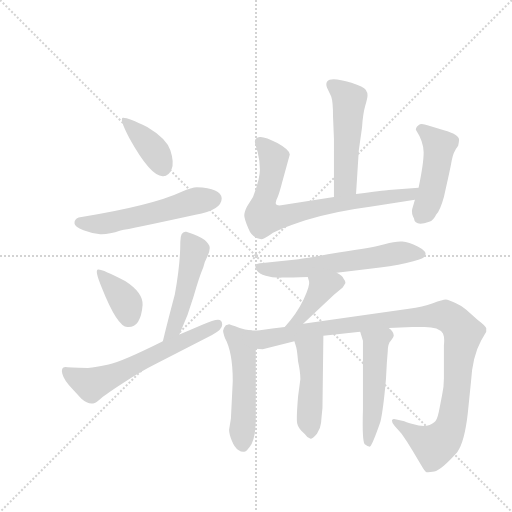
t = 0.00 s
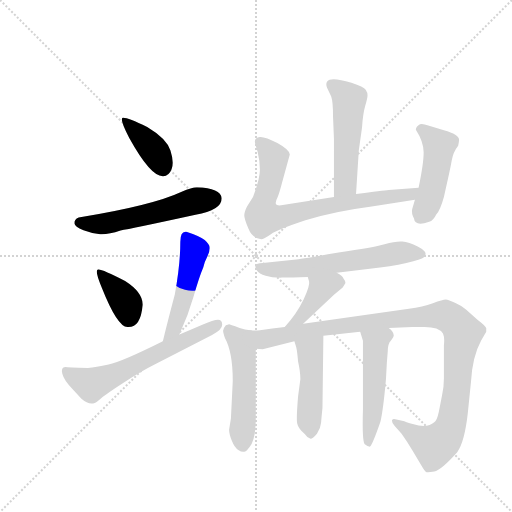
t = 1.97 s
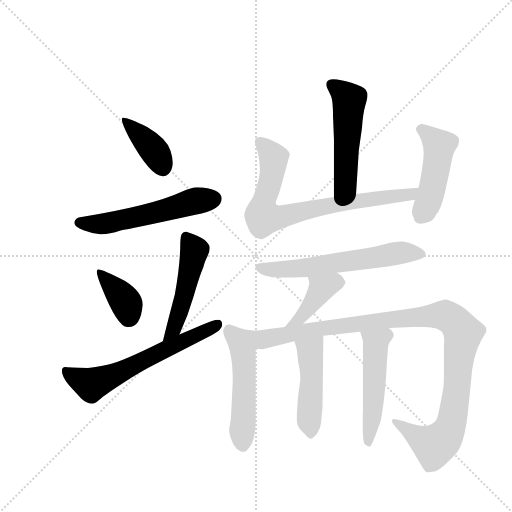
t = 3.94 s
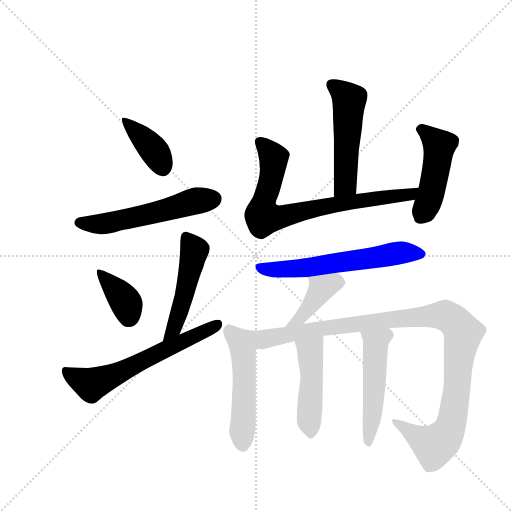
t = 5.91 s
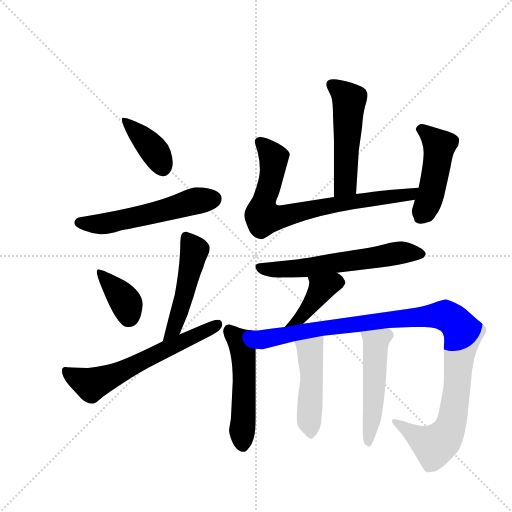
t = 7.89 s
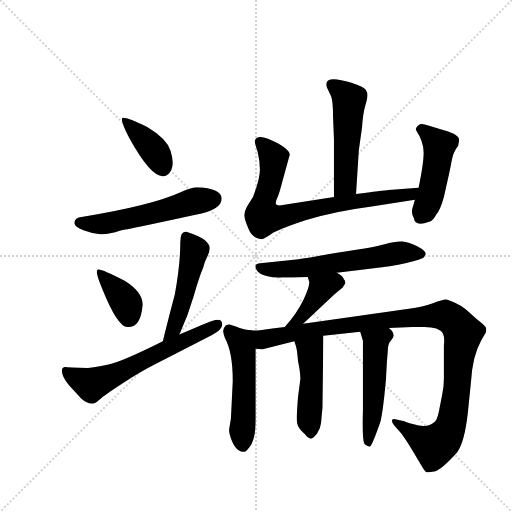
t = 9.86 s

The animated SVG that drew these frames (rendered in a browser with its animation timeline set to each time). Animation: 14 CSS @keyframes rules; one cycle of 9.86 s.

<svg version="1.1" viewBox="0 0 1024 1024" xmlns="http://www.w3.org/2000/svg">
  <g stroke="lightgray" stroke-dasharray="1,1" stroke-width="1" transform="scale(4, 4)">
    <line x1="0" y1="0" x2="256" y2="256"></line>
    <line x1="256" y1="0" x2="0" y2="256"></line>
    <line x1="128" y1="0" x2="128" y2="256"></line>
    <line x1="0" y1="128" x2="256" y2="128"></line>
  </g>
  <g transform="scale(0.92, -0.92) translate(60, -900)">
    <style type="text/css">
      
        @keyframes keyframes0 {
          from {
            stroke: blue;
            stroke-dashoffset: 390;
            stroke-width: 128;
          }
          56% {
            animation-timing-function: step-end;
            stroke: blue;
            stroke-dashoffset: 0;
            stroke-width: 128;
          }
          to {
            stroke: black;
            stroke-width: 1024;
          }
        }
        #make-me-a-hanzi-animation-0 {
          animation: keyframes0 0.5673828125s both;
          animation-delay: 0s;
          animation-timing-function: linear;
        }
      
        @keyframes keyframes1 {
          from {
            stroke: blue;
            stroke-dashoffset: 554;
            stroke-width: 128;
          }
          64% {
            animation-timing-function: step-end;
            stroke: blue;
            stroke-dashoffset: 0;
            stroke-width: 128;
          }
          to {
            stroke: black;
            stroke-width: 1024;
          }
        }
        #make-me-a-hanzi-animation-1 {
          animation: keyframes1 0.7008463541666666s both;
          animation-delay: 0.5673828125s;
          animation-timing-function: linear;
        }
      
        @keyframes keyframes2 {
          from {
            stroke: blue;
            stroke-dashoffset: 374;
            stroke-width: 128;
          }
          55% {
            animation-timing-function: step-end;
            stroke: blue;
            stroke-dashoffset: 0;
            stroke-width: 128;
          }
          to {
            stroke: black;
            stroke-width: 1024;
          }
        }
        #make-me-a-hanzi-animation-2 {
          animation: keyframes2 0.5543619791666666s both;
          animation-delay: 1.2682291666666665s;
          animation-timing-function: linear;
        }
      
        @keyframes keyframes3 {
          from {
            stroke: blue;
            stroke-dashoffset: 491;
            stroke-width: 128;
          }
          62% {
            animation-timing-function: step-end;
            stroke: blue;
            stroke-dashoffset: 0;
            stroke-width: 128;
          }
          to {
            stroke: black;
            stroke-width: 1024;
          }
        }
        #make-me-a-hanzi-animation-3 {
          animation: keyframes3 0.6495768229166666s both;
          animation-delay: 1.822591145833333s;
          animation-timing-function: linear;
        }
      
        @keyframes keyframes4 {
          from {
            stroke: blue;
            stroke-dashoffset: 621;
            stroke-width: 128;
          }
          67% {
            animation-timing-function: step-end;
            stroke: blue;
            stroke-dashoffset: 0;
            stroke-width: 128;
          }
          to {
            stroke: black;
            stroke-width: 1024;
          }
        }
        #make-me-a-hanzi-animation-4 {
          animation: keyframes4 0.75537109375s both;
          animation-delay: 2.4721679687499996s;
          animation-timing-function: linear;
        }
      
        @keyframes keyframes5 {
          from {
            stroke: blue;
            stroke-dashoffset: 519;
            stroke-width: 128;
          }
          63% {
            animation-timing-function: step-end;
            stroke: blue;
            stroke-dashoffset: 0;
            stroke-width: 128;
          }
          to {
            stroke: black;
            stroke-width: 1024;
          }
        }
        #make-me-a-hanzi-animation-5 {
          animation: keyframes5 0.67236328125s both;
          animation-delay: 3.2275390624999996s;
          animation-timing-function: linear;
        }
      
        @keyframes keyframes6 {
          from {
            stroke: blue;
            stroke-dashoffset: 774;
            stroke-width: 128;
          }
          72% {
            animation-timing-function: step-end;
            stroke: blue;
            stroke-dashoffset: 0;
            stroke-width: 128;
          }
          to {
            stroke: black;
            stroke-width: 1024;
          }
        }
        #make-me-a-hanzi-animation-6 {
          animation: keyframes6 0.8798828125s both;
          animation-delay: 3.8999023437499996s;
          animation-timing-function: linear;
        }
      
        @keyframes keyframes7 {
          from {
            stroke: blue;
            stroke-dashoffset: 471;
            stroke-width: 128;
          }
          61% {
            animation-timing-function: step-end;
            stroke: blue;
            stroke-dashoffset: 0;
            stroke-width: 128;
          }
          to {
            stroke: black;
            stroke-width: 1024;
          }
        }
        #make-me-a-hanzi-animation-7 {
          animation: keyframes7 0.63330078125s both;
          animation-delay: 4.77978515625s;
          animation-timing-function: linear;
        }
      
        @keyframes keyframes8 {
          from {
            stroke: blue;
            stroke-dashoffset: 613;
            stroke-width: 128;
          }
          67% {
            animation-timing-function: step-end;
            stroke: blue;
            stroke-dashoffset: 0;
            stroke-width: 128;
          }
          to {
            stroke: black;
            stroke-width: 1024;
          }
        }
        #make-me-a-hanzi-animation-8 {
          animation: keyframes8 0.7488606770833334s both;
          animation-delay: 5.4130859375s;
          animation-timing-function: linear;
        }
      
        @keyframes keyframes9 {
          from {
            stroke: blue;
            stroke-dashoffset: 409;
            stroke-width: 128;
          }
          57% {
            animation-timing-function: step-end;
            stroke: blue;
            stroke-dashoffset: 0;
            stroke-width: 128;
          }
          to {
            stroke: black;
            stroke-width: 1024;
          }
        }
        #make-me-a-hanzi-animation-9 {
          animation: keyframes9 0.5828450520833334s both;
          animation-delay: 6.161946614583333s;
          animation-timing-function: linear;
        }
      
        @keyframes keyframes10 {
          from {
            stroke: blue;
            stroke-dashoffset: 520;
            stroke-width: 128;
          }
          63% {
            animation-timing-function: step-end;
            stroke: blue;
            stroke-dashoffset: 0;
            stroke-width: 128;
          }
          to {
            stroke: black;
            stroke-width: 1024;
          }
        }
        #make-me-a-hanzi-animation-10 {
          animation: keyframes10 0.6731770833333334s both;
          animation-delay: 6.744791666666666s;
          animation-timing-function: linear;
        }
      
        @keyframes keyframes11 {
          from {
            stroke: blue;
            stroke-dashoffset: 1096;
            stroke-width: 128;
          }
          78% {
            animation-timing-function: step-end;
            stroke: blue;
            stroke-dashoffset: 0;
            stroke-width: 128;
          }
          to {
            stroke: black;
            stroke-width: 1024;
          }
        }
        #make-me-a-hanzi-animation-11 {
          animation: keyframes11 1.1419270833333333s both;
          animation-delay: 7.417968749999999s;
          animation-timing-function: linear;
        }
      
        @keyframes keyframes12 {
          from {
            stroke: blue;
            stroke-dashoffset: 470;
            stroke-width: 128;
          }
          60% {
            animation-timing-function: step-end;
            stroke: blue;
            stroke-dashoffset: 0;
            stroke-width: 128;
          }
          to {
            stroke: black;
            stroke-width: 1024;
          }
        }
        #make-me-a-hanzi-animation-12 {
          animation: keyframes12 0.6324869791666666s both;
          animation-delay: 8.559895833333332s;
          animation-timing-function: linear;
        }
      
        @keyframes keyframes13 {
          from {
            stroke: blue;
            stroke-dashoffset: 509;
            stroke-width: 128;
          }
          62% {
            animation-timing-function: step-end;
            stroke: blue;
            stroke-dashoffset: 0;
            stroke-width: 128;
          }
          to {
            stroke: black;
            stroke-width: 1024;
          }
        }
        #make-me-a-hanzi-animation-13 {
          animation: keyframes13 0.6642252604166666s both;
          animation-delay: 9.192382812499998s;
          animation-timing-function: linear;
        }
      
    </style>
    
      <path d="M 207 644 Q 199 642 221 600 Q 268 515 295 517 Q 307 517 313 532 Q 319 547 310.5 573 Q 302 599 260 624 Q 217 645 207 644 Z" fill="lightgray"></path>
    
      <path d="M 368 493 Q 357 493 335 483 Q 271 453 111 427 Q 101 423 102 414 Q 102 407 121.5 399.5 Q 141 392 158 391 Q 175 390 202 399 Q 223 402 365 433 Q 422 443 422 469 Q 420 491 368 493 Z" fill="lightgray"></path>
    
      <path d="M 154 314 Q 144 315 162 273 Q 195 190 217 189 Q 246 187 250 237 Q 251 264 212 289 Q 164 314 154 314 Z" fill="lightgray"></path>
    
      <path d="M 330 173 Q 349 214 361 256 Q 373 298 382 319 Q 385 332 391 343 Q 396 354 396 361 Q 396 368 385 378 Q 373 387 345 396 Q 332 398 332 374 Q 332 325 320 260 Q 301 188 294 158 C 287 129 318 146 330 173 Z" fill="lightgray"></path>
    
      <path d="M 401 172 Q 423 183 423 194 Q 423 205 414 205 Q 405 205 378.5 193.5 Q 352 182 330 173 L 294 158 Q 204 113 176 107.5 Q 148 102 131 100 Q 87 101 82 102 Q 72 102 75.5 87.5 Q 79 73 98 54 L 117 33 Q 133 19 146 24 Q 150 26 160 34.5 Q 170 43 208.5 68 Q 247 93 275 107 L 401 172 Z" fill="lightgray"></path>
    
      <path d="M 714 478 L 720 573 L 727 623 Q 729 653 734 670 Q 739 687 739 693 Q 739 699 735 705 Q 731 711 704 720 Q 640 740 651 709 L 660 690 Q 664 679 664 646 L 666 598 L 666 472 C 666 442 712 448 714 478 Z" fill="lightgray"></path>
    
      <path d="M 850 492 L 785 487 Q 773 486 714 478 L 666 472 L 565 456 Q 542 451 540 456 Q 538 461 543 470 Q 547 479 554 506 L 570 564 Q 570 574 543 589 Q 516 603 505 602 Q 494 601 494 592 Q 494 589 500 570 Q 505 550 505 531 Q 505 511 490 472 L 477 451 Q 471 439 471 432 Q 471 424 480 403 Q 488 382 508 380 Q 513 380 529 391 Q 544 401 604 421 Q 664 440 748 451 L 842 466 C 872 471 880 494 850 492 Z" fill="lightgray"></path>
    
      <path d="M 842 466 L 836 445 Q 834 436 840 425 Q 842 407 873 418 Q 882 420 888 433 Q 897 443 905 472 Q 919 533 922 551 Q 925 569 936 583 Q 938 592 938 596 Q 938 608 905 617 L 871 627 Q 859 632 853 630 Q 844 625 844 618 Q 861 592 861 568.5 Q 861 545 850 492 L 842 466 Z" fill="lightgray"></path>
    
      <path d="M 672 307 L 744 316 Q 790 321 823.5 328.5 Q 857 336 861 340 Q 864 345 865 347 Q 867 354 848 364 Q 829 374 814.5 375 Q 800 376 776 369 Q 752 362 676 351 Q 603 338 584 336 L 511 328 Q 497 327 495.5 323 Q 494 319 498.5 312 Q 503 305 517.5 300.5 Q 532 296 553 296.5 Q 574 297 609 298 L 672 307 Z" fill="lightgray"></path>
    
      <path d="M 599 196 L 666 259 L 685 275 L 691 285 Q 691 289 687 294 Q 685 301 672 307 C 645 321 600 327 609 298 L 612 288 Q 614 279 600 249 Q 585 218 559 189 C 539 166 577 175 599 196 Z" fill="lightgray"></path>
    
      <path d="M 484 182 Q 473 183 461 187 Q 439 195 438 195 Q 435 194 431 193 Q 425 186 425 181 Q 425 177 429 165 Q 446 134 446 72 L 442 -10 L 438 -34 Q 438 -43 444 -58 Q 450 -73 458 -78 Q 465 -83 471 -82 Q 477 -81 487 -65 Q 496 -48 496 -10 L 496 142 C 496 172 496 180 484 182 Z" fill="lightgray"></path>
    
      <path d="M 785 187 L 836 189 L 863 189 Q 894 189 903 175 Q 907 166 905 150 L 905 77 Q 905 57 901 41 L 894 5 Q 890 -14 884 -18 Q 872 -29 850 -25 Q 827 -20 819 -16 L 802 -12 Q 794 -9 792 -14 Q 792 -20 798 -26 L 813 -43 Q 825 -60 836 -78 L 859 -117 Q 863 -124 866 -126 Q 869 -128 884 -125 Q 899 -122 934 -83 Q 950 -61 957 2 L 964 71 Q 967 125 986 160 Q 995 175 997 179 L 997 187 Q 995 192 978 205 L 953 227 Q 943 236 929 242 Q 915 248 909 249 Q 903 249 881 241 Q 859 233 829 229 L 599 196 L 559 189 L 532 186 L 505 182 Q 495 181 484 182 C 454 181 466 140 496 142 L 511 141 L 580 158 L 643 170 L 723 179 L 785 187 Z" fill="lightgray"></path>
    
      <path d="M 580 158 L 584 145 Q 586 137 588 114 Q 593 91 593 76 L 588 38 Q 584 -9 586 -20 Q 588 -31 603 -44 Q 609 -53 615 -54 Q 620 -54 629 -43 Q 637 -31 638 -19 Q 639 -6 641 13 L 643 170 C 643 200 571 187 580 158 Z" fill="lightgray"></path>
    
      <path d="M 723 179 L 729 159 L 729 9 Q 727 -61 733 -66 Q 739 -71 744 -71 Q 749 -69 767 -17 Q 773 8 779 75 L 781 112 L 783 137 Q 783 153 790 160 Q 796 167 796 170 Q 796 179 785 187 C 763 207 714 208 723 179 Z" fill="lightgray"></path>
    
    
      <clipPath id="make-me-a-hanzi-clip-0">
        <path d="M 207 644 Q 199 642 221 600 Q 268 515 295 517 Q 307 517 313 532 Q 319 547 310.5 573 Q 302 599 260 624 Q 217 645 207 644 Z"></path>
      </clipPath>
      <path clip-path="url(#make-me-a-hanzi-clip-0)" d="M 210 640 L 272 577 L 294 537" fill="none" id="make-me-a-hanzi-animation-0" stroke-dasharray="262 524" stroke-linecap="round"></path>
    
      <clipPath id="make-me-a-hanzi-clip-1">
        <path d="M 368 493 Q 357 493 335 483 Q 271 453 111 427 Q 101 423 102 414 Q 102 407 121.5 399.5 Q 141 392 158 391 Q 175 390 202 399 Q 223 402 365 433 Q 422 443 422 469 Q 420 491 368 493 Z"></path>
      </clipPath>
      <path clip-path="url(#make-me-a-hanzi-clip-1)" d="M 113 416 L 174 414 L 353 460 L 405 468" fill="none" id="make-me-a-hanzi-animation-1" stroke-dasharray="426 852" stroke-linecap="round"></path>
    
      <clipPath id="make-me-a-hanzi-clip-2">
        <path d="M 154 314 Q 144 315 162 273 Q 195 190 217 189 Q 246 187 250 237 Q 251 264 212 289 Q 164 314 154 314 Z"></path>
      </clipPath>
      <path clip-path="url(#make-me-a-hanzi-clip-2)" d="M 157 308 L 209 250 L 220 211" fill="none" id="make-me-a-hanzi-animation-2" stroke-dasharray="246 492" stroke-linecap="round"></path>
    
      <clipPath id="make-me-a-hanzi-clip-3">
        <path d="M 330 173 Q 349 214 361 256 Q 373 298 382 319 Q 385 332 391 343 Q 396 354 396 361 Q 396 368 385 378 Q 373 387 345 396 Q 332 398 332 374 Q 332 325 320 260 Q 301 188 294 158 C 287 129 318 146 330 173 Z"></path>
      </clipPath>
      <path clip-path="url(#make-me-a-hanzi-clip-3)" d="M 346 380 L 362 354 L 358 333 L 328 214 L 318 185 L 300 162" fill="none" id="make-me-a-hanzi-animation-3" stroke-dasharray="363 726" stroke-linecap="round"></path>
    
      <clipPath id="make-me-a-hanzi-clip-4">
        <path d="M 401 172 Q 423 183 423 194 Q 423 205 414 205 Q 405 205 378.5 193.5 Q 352 182 330 173 L 294 158 Q 204 113 176 107.5 Q 148 102 131 100 Q 87 101 82 102 Q 72 102 75.5 87.5 Q 79 73 98 54 L 117 33 Q 133 19 146 24 Q 150 26 160 34.5 Q 170 43 208.5 68 Q 247 93 275 107 L 401 172 Z"></path>
      </clipPath>
      <path clip-path="url(#make-me-a-hanzi-clip-4)" d="M 84 93 L 138 64 L 412 194" fill="none" id="make-me-a-hanzi-animation-4" stroke-dasharray="493 986" stroke-linecap="round"></path>
    
      <clipPath id="make-me-a-hanzi-clip-5">
        <path d="M 714 478 L 720 573 L 727 623 Q 729 653 734 670 Q 739 687 739 693 Q 739 699 735 705 Q 731 711 704 720 Q 640 740 651 709 L 660 690 Q 664 679 664 646 L 666 598 L 666 472 C 666 442 712 448 714 478 Z"></path>
      </clipPath>
      <path clip-path="url(#make-me-a-hanzi-clip-5)" d="M 660 716 L 685 701 L 699 683 L 691 500 L 671 480" fill="none" id="make-me-a-hanzi-animation-5" stroke-dasharray="391 782" stroke-linecap="round"></path>
    
      <clipPath id="make-me-a-hanzi-clip-6">
        <path d="M 850 492 L 785 487 Q 773 486 714 478 L 666 472 L 565 456 Q 542 451 540 456 Q 538 461 543 470 Q 547 479 554 506 L 570 564 Q 570 574 543 589 Q 516 603 505 602 Q 494 601 494 592 Q 494 589 500 570 Q 505 550 505 531 Q 505 511 490 472 L 477 451 Q 471 439 471 432 Q 471 424 480 403 Q 488 382 508 380 Q 513 380 529 391 Q 544 401 604 421 Q 664 440 748 451 L 842 466 C 872 471 880 494 850 492 Z"></path>
      </clipPath>
      <path clip-path="url(#make-me-a-hanzi-clip-6)" d="M 505 591 L 525 571 L 535 550 L 511 452 L 512 427 L 539 426 L 727 466 L 831 477 L 844 487" fill="none" id="make-me-a-hanzi-animation-6" stroke-dasharray="646 1292" stroke-linecap="round"></path>
    
      <clipPath id="make-me-a-hanzi-clip-7">
        <path d="M 842 466 L 836 445 Q 834 436 840 425 Q 842 407 873 418 Q 882 420 888 433 Q 897 443 905 472 Q 919 533 922 551 Q 925 569 936 583 Q 938 592 938 596 Q 938 608 905 617 L 871 627 Q 859 632 853 630 Q 844 625 844 618 Q 861 592 861 568.5 Q 861 545 850 492 L 842 466 Z"></path>
      </clipPath>
      <path clip-path="url(#make-me-a-hanzi-clip-7)" d="M 857 617 L 895 582 L 880 488 L 852 426" fill="none" id="make-me-a-hanzi-animation-7" stroke-dasharray="343 686" stroke-linecap="round"></path>
    
      <clipPath id="make-me-a-hanzi-clip-8">
        <path d="M 672 307 L 744 316 Q 790 321 823.5 328.5 Q 857 336 861 340 Q 864 345 865 347 Q 867 354 848 364 Q 829 374 814.5 375 Q 800 376 776 369 Q 752 362 676 351 Q 603 338 584 336 L 511 328 Q 497 327 495.5 323 Q 494 319 498.5 312 Q 503 305 517.5 300.5 Q 532 296 553 296.5 Q 574 297 609 298 L 672 307 Z"></path>
      </clipPath>
      <path clip-path="url(#make-me-a-hanzi-clip-8)" d="M 502 319 L 526 314 L 600 317 L 810 351 L 856 348" fill="none" id="make-me-a-hanzi-animation-8" stroke-dasharray="485 970" stroke-linecap="round"></path>
    
      <clipPath id="make-me-a-hanzi-clip-9">
        <path d="M 599 196 L 666 259 L 685 275 L 691 285 Q 691 289 687 294 Q 685 301 672 307 C 645 321 600 327 609 298 L 612 288 Q 614 279 600 249 Q 585 218 559 189 C 539 166 577 175 599 196 Z"></path>
      </clipPath>
      <path clip-path="url(#make-me-a-hanzi-clip-9)" d="M 679 285 L 667 286 L 640 273 L 590 207 L 565 194" fill="none" id="make-me-a-hanzi-animation-9" stroke-dasharray="281 562" stroke-linecap="round"></path>
    
      <clipPath id="make-me-a-hanzi-clip-10">
        <path d="M 484 182 Q 473 183 461 187 Q 439 195 438 195 Q 435 194 431 193 Q 425 186 425 181 Q 425 177 429 165 Q 446 134 446 72 L 442 -10 L 438 -34 Q 438 -43 444 -58 Q 450 -73 458 -78 Q 465 -83 471 -82 Q 477 -81 487 -65 Q 496 -48 496 -10 L 496 142 C 496 172 496 180 484 182 Z"></path>
      </clipPath>
      <path clip-path="url(#make-me-a-hanzi-clip-10)" d="M 438 183 L 462 158 L 469 134 L 467 -70" fill="none" id="make-me-a-hanzi-animation-10" stroke-dasharray="392 784" stroke-linecap="round"></path>
    
      <clipPath id="make-me-a-hanzi-clip-11">
        <path d="M 785 187 L 836 189 L 863 189 Q 894 189 903 175 Q 907 166 905 150 L 905 77 Q 905 57 901 41 L 894 5 Q 890 -14 884 -18 Q 872 -29 850 -25 Q 827 -20 819 -16 L 802 -12 Q 794 -9 792 -14 Q 792 -20 798 -26 L 813 -43 Q 825 -60 836 -78 L 859 -117 Q 863 -124 866 -126 Q 869 -128 884 -125 Q 899 -122 934 -83 Q 950 -61 957 2 L 964 71 Q 967 125 986 160 Q 995 175 997 179 L 997 187 Q 995 192 978 205 L 953 227 Q 943 236 929 242 Q 915 248 909 249 Q 903 249 881 241 Q 859 233 829 229 L 599 196 L 559 189 L 532 186 L 505 182 Q 495 181 484 182 C 454 181 466 140 496 142 L 511 141 L 580 158 L 643 170 L 723 179 L 785 187 Z"></path>
      </clipPath>
      <path clip-path="url(#make-me-a-hanzi-clip-11)" d="M 489 176 L 515 163 L 639 187 L 809 208 L 900 215 L 920 208 L 946 172 L 925 -4 L 910 -46 L 884 -69 L 798 -18" fill="none" id="make-me-a-hanzi-animation-11" stroke-dasharray="968 1936" stroke-linecap="round"></path>
    
      <clipPath id="make-me-a-hanzi-clip-12">
        <path d="M 580 158 L 584 145 Q 586 137 588 114 Q 593 91 593 76 L 588 38 Q 584 -9 586 -20 Q 588 -31 603 -44 Q 609 -53 615 -54 Q 620 -54 629 -43 Q 637 -31 638 -19 Q 639 -6 641 13 L 643 170 C 643 200 571 187 580 158 Z"></path>
      </clipPath>
      <path clip-path="url(#make-me-a-hanzi-clip-12)" d="M 638 162 L 614 136 L 614 -43" fill="none" id="make-me-a-hanzi-animation-12" stroke-dasharray="342 684" stroke-linecap="round"></path>
    
      <clipPath id="make-me-a-hanzi-clip-13">
        <path d="M 723 179 L 729 159 L 729 9 Q 727 -61 733 -66 Q 739 -71 744 -71 Q 749 -69 767 -17 Q 773 8 779 75 L 781 112 L 783 137 Q 783 153 790 160 Q 796 167 796 170 Q 796 179 785 187 C 763 207 714 208 723 179 Z"></path>
      </clipPath>
      <path clip-path="url(#make-me-a-hanzi-clip-13)" d="M 731 176 L 749 164 L 757 147 L 751 14 L 740 -65" fill="none" id="make-me-a-hanzi-animation-13" stroke-dasharray="381 762" stroke-linecap="round"></path>
    
  </g>
</svg>
